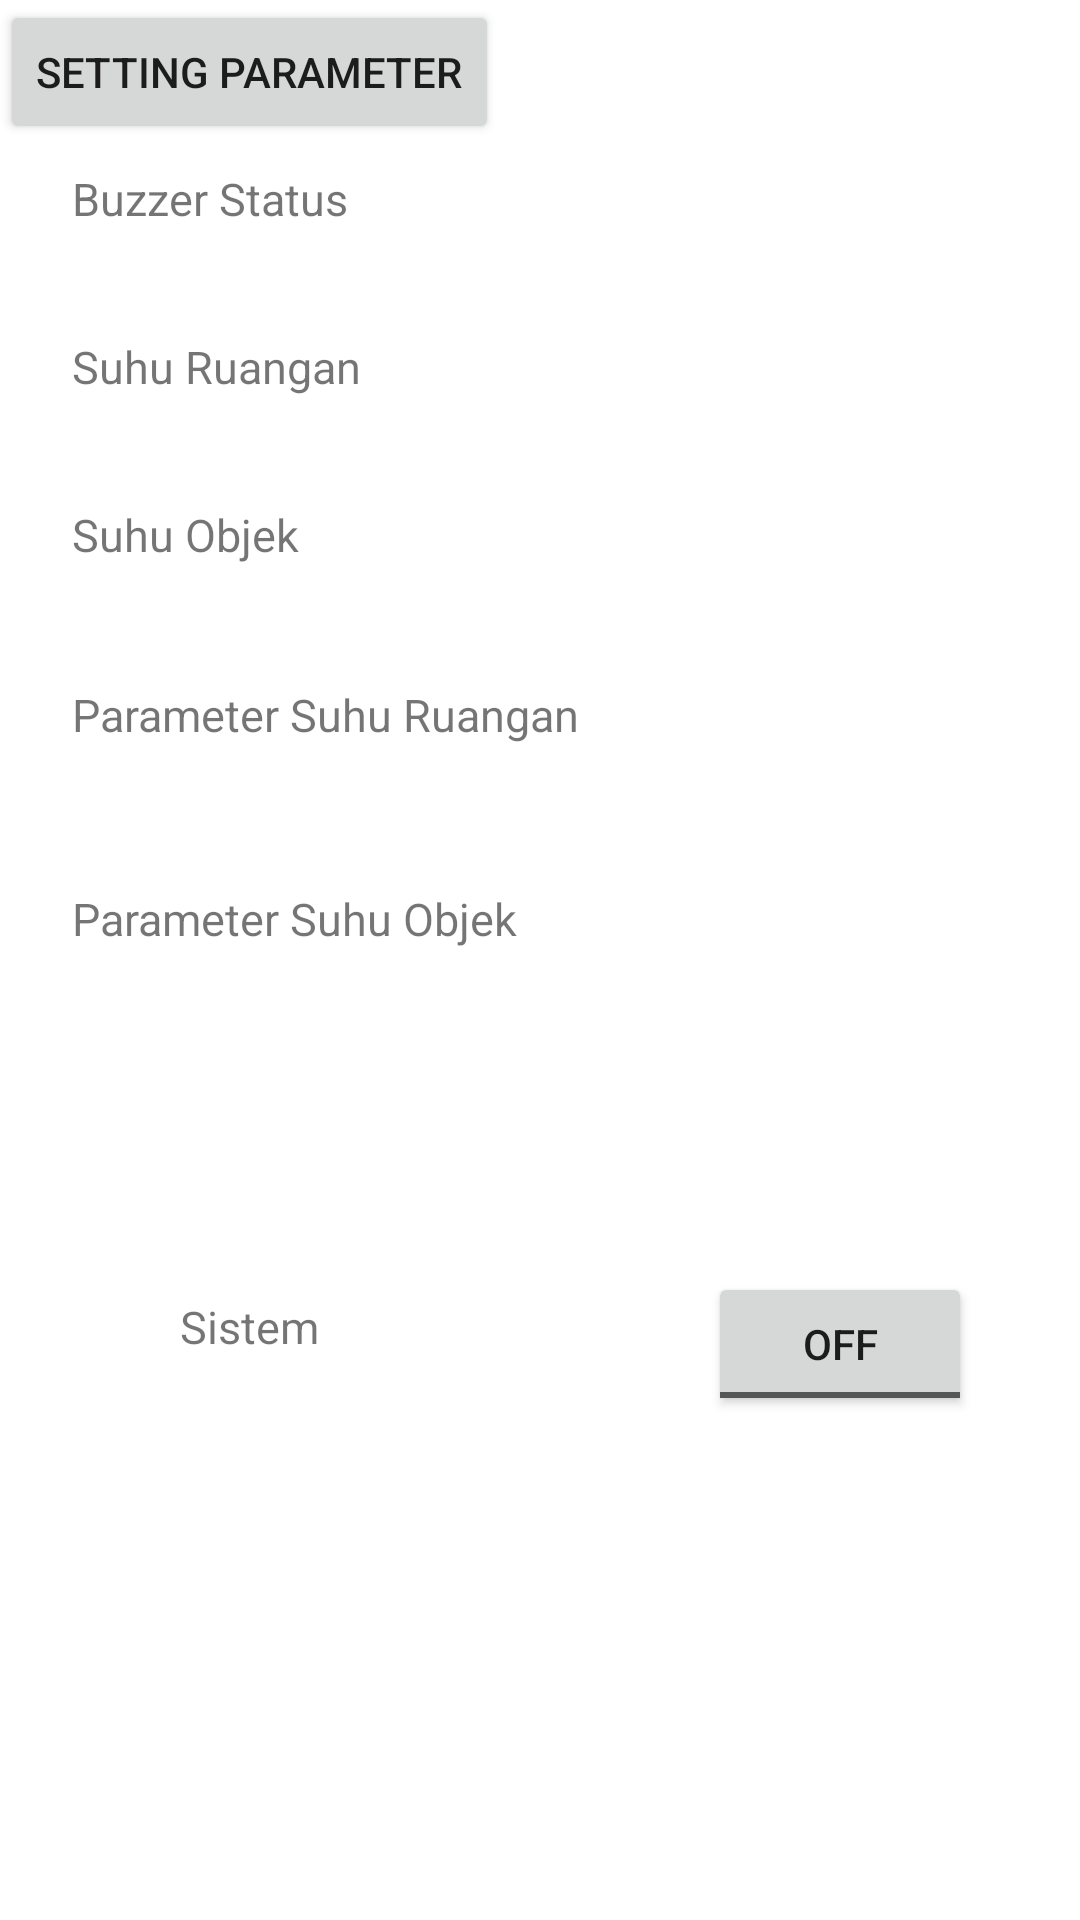

Android layout source for this screen:
<!-- AndroidManifest.xml: application theme Theme.IOT4 -->
<!-- res/layout/activity_main.xml -->
<?xml version="1.0" encoding="utf-8"?>
<androidx.constraintlayout.widget.ConstraintLayout xmlns:android="http://schemas.android.com/apk/res/android"
    xmlns:app="http://schemas.android.com/apk/res-auto"
    xmlns:tools="http://schemas.android.com/tools"
    android:layout_width="match_parent"
    android:layout_height="match_parent"
    tools:context=".MainActivity">

    <TextView
        android:layout_width="192dp"
        android:layout_height="33dp"
        android:layout_marginStart="24dp"
        android:layout_marginTop="228dp"
        android:text="@string/param_ruangan"
        android:textSize="15dp"
        app:layout_constraintStart_toStartOf="parent"
        app:layout_constraintTop_toTopOf="parent" />

    <TextView
        android:id="@+id/txtPObjek"
        android:layout_width="136dp"
        android:layout_height="44dp"
        android:layout_marginStart="248dp"
        android:layout_marginTop="296dp"
        android:textSize="15dp"
        app:layout_constraintStart_toStartOf="parent"
        app:layout_constraintTop_toTopOf="parent" />

    <TextView
        android:layout_width="196dp"
        android:layout_height="31dp"
        android:layout_marginStart="24dp"
        android:layout_marginTop="296dp"
        android:text="@string/param_objek"
        android:textSize="15dp"
        app:layout_constraintStart_toStartOf="parent"
        app:layout_constraintTop_toTopOf="parent" />

    <TextView
        android:id="@+id/txtPRuangan"
        android:layout_width="142dp"
        android:layout_height="48dp"
        android:layout_marginStart="248dp"
        android:layout_marginTop="228dp"
        android:textSize="15dp"
        app:layout_constraintStart_toStartOf="parent"
        app:layout_constraintTop_toTopOf="parent" />

    <TextView
        android:id="@+id/txtSRuangan"
        android:layout_width="132dp"
        android:layout_height="33dp"
        android:layout_marginStart="244dp"
        android:layout_marginTop="112dp"
        android:textSize="15dp"
        app:layout_constraintStart_toStartOf="parent"
        app:layout_constraintTop_toTopOf="parent" />

    <TextView
        android:id="@+id/txtSObjek"
        android:layout_width="132dp"
        android:layout_height="30dp"
        android:layout_marginStart="244dp"
        android:layout_marginTop="168dp"
        android:textSize="15dp"
        app:layout_constraintStart_toStartOf="parent"
        app:layout_constraintTop_toTopOf="parent" />

    <TextView
        android:layout_width="192dp"
        android:layout_height="33dp"
        android:layout_marginStart="24dp"
        android:layout_marginTop="168dp"
        android:text="@string/s_objek"
        android:textSize="15dp"
        app:layout_constraintStart_toStartOf="parent"
        app:layout_constraintTop_toTopOf="parent" />

    <TextView
        android:layout_width="125dp"
        android:layout_height="33dp"
        android:layout_marginStart="24dp"
        android:layout_marginTop="112dp"
        android:text="@string/s_ruangan"
        android:textSize="15dp"
        app:layout_constraintStart_toStartOf="parent"
        app:layout_constraintTop_toTopOf="parent" />

    <TextView
        android:layout_width="125dp"
        android:layout_height="33dp"
        android:layout_marginStart="24dp"
        android:layout_marginTop="56dp"
        android:text="@string/buzzer"
        android:textSize="15dp"
        app:layout_constraintStart_toStartOf="parent"
        app:layout_constraintTop_toTopOf="parent" />


    <TextView
        android:id="@+id/txtBuzzer"
        android:layout_width="132dp"
        android:layout_height="33dp"
        android:layout_marginStart="244dp"
        android:layout_marginTop="56dp"
        android:textSize="15dp"
        app:layout_constraintStart_toStartOf="parent"
        app:layout_constraintTop_toTopOf="parent" />

    <ToggleButton
        android:id="@+id/tglBtnOnOff"
        android:layout_width="wrap_content"
        android:layout_height="wrap_content"
        android:layout_marginStart="236dp"
        android:layout_marginTop="424dp"
        app:layout_constraintStart_toStartOf="parent"
        app:layout_constraintTop_toTopOf="parent" />

    <TextView
        android:layout_width="129dp"
        android:layout_height="53dp"
        android:layout_marginStart="60dp"
        android:layout_marginTop="432dp"
        android:text="@string/sistem"
        android:textSize="15dp"
        app:layout_constraintStart_toStartOf="parent"
        app:layout_constraintTop_toTopOf="parent" />

    <Button
        android:id="@+id/btnParam"
        android:layout_width="wrap_content"
        android:layout_height="wrap_content"
        android:text="Setting Parameter"
        tools:layout_editor_absoluteX="16dp"
        tools:layout_editor_absoluteY="357dp" />


</androidx.constraintlayout.widget.ConstraintLayout>
<!-- resources referenced by this layout -->
<resources>
  <string name="buzzer">Buzzer Status</string>
  <string name="param_objek">Parameter Suhu Objek</string>
  <string name="param_ruangan">Parameter Suhu Ruangan</string>
  <string name="s_objek">Suhu Objek</string>
  <string name="s_ruangan">Suhu Ruangan</string>
  <string name="sistem">Sistem</string>
  <style name="Theme.IOT4" parent="Theme.MaterialComponents.DayNight.DarkActionBar">
          
          <item name="colorPrimary">@color/purple_500</item>
          <item name="colorPrimaryVariant">@color/purple_700</item>
          <item name="colorOnPrimary">@color/white</item>
          
          <item name="colorSecondary">@color/teal_200</item>
          <item name="colorSecondaryVariant">@color/teal_700</item>
          <item name="colorOnSecondary">@color/black</item>
          
          <item name="android:statusBarColor" tools:targetApi="l">?attr/colorPrimaryVariant</item>
          
      </style>
  <!-- not gathered from this repository: default colours our renderer supplied (Android Studio template values) -->
  <color name="purple_500">#FF6200EE</color>
  <color name="purple_700">#FF3700B3</color>
  <color name="teal_200">#FF03DAC5</color>
  <color name="teal_700">#FF018786</color>
  <color name="black">#FF000000</color>
  <color name="white">#FFFFFFFF</color>
</resources>
